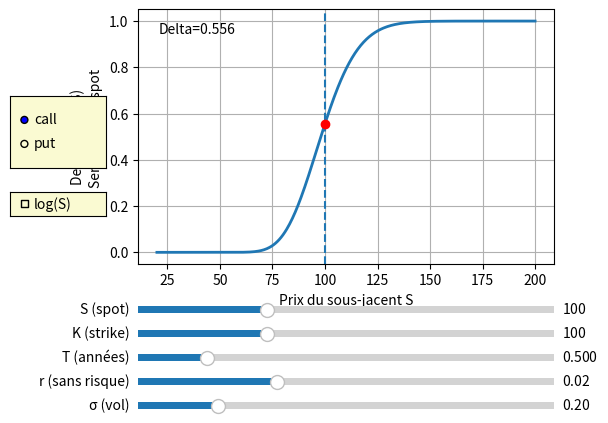
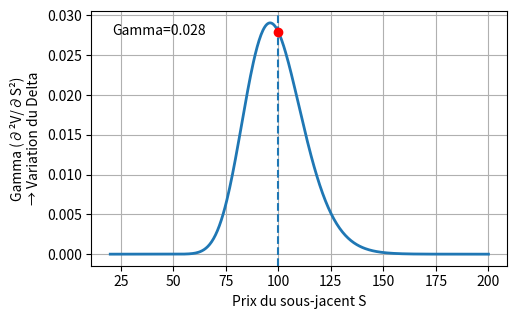
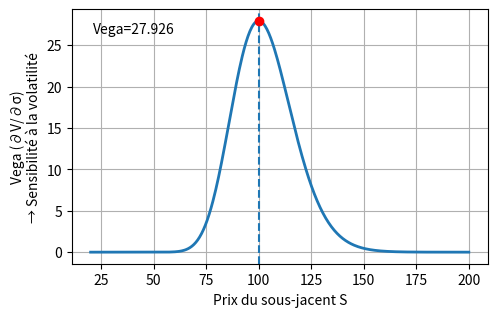
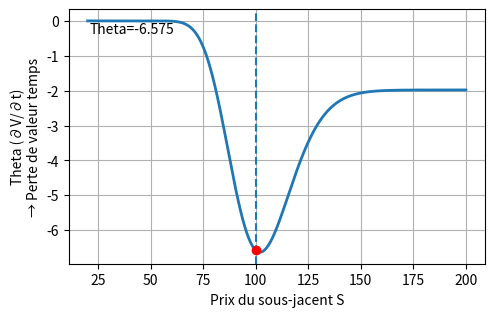

Source code (Python) for these figures, in order:
# live_greek_visualizer.py
# Interactive Black-Scholes Greeks visualizer (call/put) with sliders and real-time values.

import numpy as np
import math
import matplotlib.pyplot as plt
from matplotlib.widgets import Slider, RadioButtons, CheckButtons

# -----------------------------
# Utils: normal pdf / cdf
# -----------------------------
SQRT2 = math.sqrt(2.0)
SQRT2PI = math.sqrt(2.0 * math.pi)

def norm_pdf(x: np.ndarray) -> np.ndarray:
    return np.exp(-0.5 * x**2) / SQRT2PI

def _norm_cdf_scalar(x: float) -> float:
    return 0.5 * (1.0 + math.erf(x / SQRT2))

# -----------------------------
# Black-Scholes d1, d2
# -----------------------------
def d1(S, K, r, sigma, T):
    if sigma <= 0 or T <= 0 or S <= 0 or K <= 0:
        return np.nan
    return (np.log(S / K) + (r + 0.5 * sigma**2) * T) / (sigma * math.sqrt(T))

def d2(S, K, r, sigma, T):
    return d1(S, K, r, sigma, T) - sigma * math.sqrt(T)

# -----------------------------
# Greeks
# -----------------------------
def greeks(S, K, r, sigma, T, option_type="call"):
    D1 = d1(S, K, r, sigma, T)
    D2 = D1 - sigma * math.sqrt(T)
    if np.isnan(D1):
        return np.nan, np.nan, np.nan, np.nan

    pdf_d1 = norm_pdf(D1)
    cdf_d1 = _norm_cdf_scalar(D1)
    cdf_m_d1 = _norm_cdf_scalar(-D1)
    cdf_d2 = _norm_cdf_scalar(D2)
    cdf_m_d2 = _norm_cdf_scalar(-D2)

    gamma = pdf_d1 / (S * sigma * math.sqrt(T))
    vega = S * pdf_d1 * math.sqrt(T)

    if option_type == "call":
        delta = cdf_d1
        theta = (-(S * pdf_d1 * sigma) / (2 * math.sqrt(T))
                 - r * K * math.exp(-r * T) * cdf_d2)
    else:
        delta = -cdf_m_d1
        theta = (-(S * pdf_d1 * sigma) / (2 * math.sqrt(T))
                 + r * K * math.exp(-r * T) * cdf_m_d2)

    return float(delta), float(gamma), float(vega), float(theta)

# -----------------------------
# Plot helper
# -----------------------------
def compute_curves(S0, K, r, sigma, T, opt):
    s_min = max(0.1, 0.2 * K)
    s_max = 2.0 * K
    S_grid = np.linspace(s_min, s_max, 400)

    Delta, Gamma, Vega, Theta = [], [], [], []
    for s in S_grid:
        dlt, gma, vga, tht = greeks(s, K, r, sigma, T, opt)
        Delta.append(dlt)
        Gamma.append(gma)
        Vega.append(vga)
        Theta.append(tht)

    return S_grid, np.array(Delta), np.array(Gamma), np.array(Vega), np.array(Theta)

def main():
    S0, K0, r0, sigma0, T0, opt0 = 100.0, 100.0, 0.02, 0.20, 0.5, "call"

    plt.close("all")

    # === 1. Delta ===
    fig_delta, ax_delta = plt.subplots()
    fig_delta.canvas.manager.set_window_title("Delta")
    plt.subplots_adjust(left=0.25, bottom=0.35)

    # === 2. Gamma ===
    fig_gamma, ax_gamma = plt.subplots()
    fig_gamma.canvas.manager.set_window_title("Gamma")
    plt.subplots_adjust(left=0.25, bottom=0.35)

    # === 3. Vega ===
    fig_vega, ax_vega = plt.subplots()
    fig_vega.canvas.manager.set_window_title("Vega")
    plt.subplots_adjust(left=0.25, bottom=0.35)

    # === 4. Theta ===
    fig_theta, ax_theta = plt.subplots()
    fig_theta.canvas.manager.set_window_title("Theta")
    plt.subplots_adjust(left=0.25, bottom=0.35)

    # Courbes initiales
    Sgrid, D, G, V, Th = compute_curves(S0, K0, r0, sigma0, T0, opt0)

    # Delta
    ln_delta, = ax_delta.plot(Sgrid, D, lw=2)
    vline_delta = ax_delta.axvline(S0, ls="--")
    point_delta, = ax_delta.plot([S0], [np.interp(S0, Sgrid, D)], "ro")
    text_delta = ax_delta.text(0.05, 0.95, f"Delta={D[200]:.3f}",
                               transform=ax_delta.transAxes, va="top")
    ax_delta.set_xlabel("Prix du sous-jacent S")
    ax_delta.set_ylabel("Delta (∂V/∂S)\n→ Sensibilité au spot")
    ax_delta.grid(True)

    # Gamma
    ln_gamma, = ax_gamma.plot(Sgrid, G, lw=2)
    vline_gamma = ax_gamma.axvline(S0, ls="--")
    point_gamma, = ax_gamma.plot([S0], [np.interp(S0, Sgrid, G)], "ro")
    text_gamma = ax_gamma.text(0.05, 0.95, f"Gamma={G[200]:.3f}",
                               transform=ax_gamma.transAxes, va="top")
    ax_gamma.set_xlabel("Prix du sous-jacent S")
    ax_gamma.set_ylabel("Gamma (∂²V/∂S²)\n→ Variation du Delta")
    ax_gamma.grid(True)

    # Vega
    ln_vega, = ax_vega.plot(Sgrid, V, lw=2)
    vline_vega = ax_vega.axvline(S0, ls="--")
    point_vega, = ax_vega.plot([S0], [np.interp(S0, Sgrid, V)], "ro")
    text_vega = ax_vega.text(0.05, 0.95, f"Vega={V[200]:.3f}",
                             transform=ax_vega.transAxes, va="top")
    ax_vega.set_xlabel("Prix du sous-jacent S")
    ax_vega.set_ylabel("Vega (∂V/∂σ)\n→ Sensibilité à la volatilité")
    ax_vega.grid(True)

    # Theta
    ln_theta, = ax_theta.plot(Sgrid, Th, lw=2)
    vline_theta = ax_theta.axvline(S0, ls="--")
    point_theta, = ax_theta.plot([S0], [np.interp(S0, Sgrid, Th)], "ro")
    text_theta = ax_theta.text(0.05, 0.95, f"Theta={Th[200]:.3f}",
                               transform=ax_theta.transAxes, va="top")
    ax_theta.set_xlabel("Prix du sous-jacent S")
    ax_theta.set_ylabel("Theta (∂V/∂t)\n→ Perte de valeur temps")
    ax_theta.grid(True)

    # === Sliders sur la figure Delta ===
    axcolor = "lightgoldenrodyellow"
    ax_S = fig_delta.add_axes([0.25, 0.24, 0.65, 0.03], facecolor=axcolor)
    ax_K = fig_delta.add_axes([0.25, 0.19, 0.65, 0.03], facecolor=axcolor)
    ax_T = fig_delta.add_axes([0.25, 0.14, 0.65, 0.03], facecolor=axcolor)
    ax_r = fig_delta.add_axes([0.25, 0.09, 0.65, 0.03], facecolor=axcolor)
    ax_sig = fig_delta.add_axes([0.25, 0.04, 0.65, 0.03], facecolor=axcolor)

    s_S = Slider(ax_S, "S (spot)", 10.0, 300.0, valinit=S0, valstep=0.5)
    s_K = Slider(ax_K, "K (strike)", 10.0, 300.0, valinit=K0, valstep=0.5)
    s_T = Slider(ax_T, "T (années)", 1/365, 3.0, valinit=T0)
    s_r = Slider(ax_r, "r (sans risque)", -0.02, 0.10, valinit=r0)
    s_sig = Slider(ax_sig, "σ (vol)", 0.01, 1.00, valinit=sigma0)

    # Radio Call/Put
    ax_radio = fig_delta.add_axes([0.05, 0.55, 0.15, 0.15], facecolor=axcolor)
    radio = RadioButtons(ax_radio, ("call", "put"), active=0)

    # Checkbox log-scale
    ax_chk = fig_delta.add_axes([0.05, 0.45, 0.15, 0.05], facecolor=axcolor)
    chk = CheckButtons(ax_chk, ["log(S)"], [False])

    # === Update callback ===
    def update(_=None):
        S, K, T, r, sig, opt = s_S.val, s_K.val, max(s_T.val, 1e-6), s_r.val, max(s_sig.val, 1e-6), radio.value_selected
        Sgrid, D, G, V, Th = compute_curves(S, K, r, sig, T, opt)

        for ax, ln, arr, vline, point, text, name in [
            (ax_delta, ln_delta, D, vline_delta, point_delta, text_delta, "Delta"),
            (ax_gamma, ln_gamma, G, vline_gamma, point_gamma, text_gamma, "Gamma"),
            (ax_vega, ln_vega, V, vline_vega, point_vega, text_vega, "Vega"),
            (ax_theta, ln_theta, Th, vline_theta, point_theta, text_theta, "Theta"),
        ]:
            ln.set_xdata(Sgrid)
            ln.set_ydata(arr)
            vline.set_xdata([S, S])
            point.set_xdata([S])
            point.set_ydata([np.interp(S, Sgrid, arr)])
            text.set_text(f"{name}={np.interp(S, Sgrid, arr):.3f}")
            ax.relim()
            ax.autoscale_view()

        for ax in [ax_delta, ax_gamma, ax_vega, ax_theta]:
            ax.set_xscale("log" if chk.get_status()[0] else "linear")

        fig_delta.canvas.draw_idle()
        fig_gamma.canvas.draw_idle()
        fig_vega.canvas.draw_idle()
        fig_theta.canvas.draw_idle()

    for s in [s_S, s_K, s_T, s_r, s_sig]:
        s.on_changed(update)
    radio.on_clicked(update)
    chk.on_clicked(update)

    update()
    plt.show()

if __name__ == "__main__":
    main()